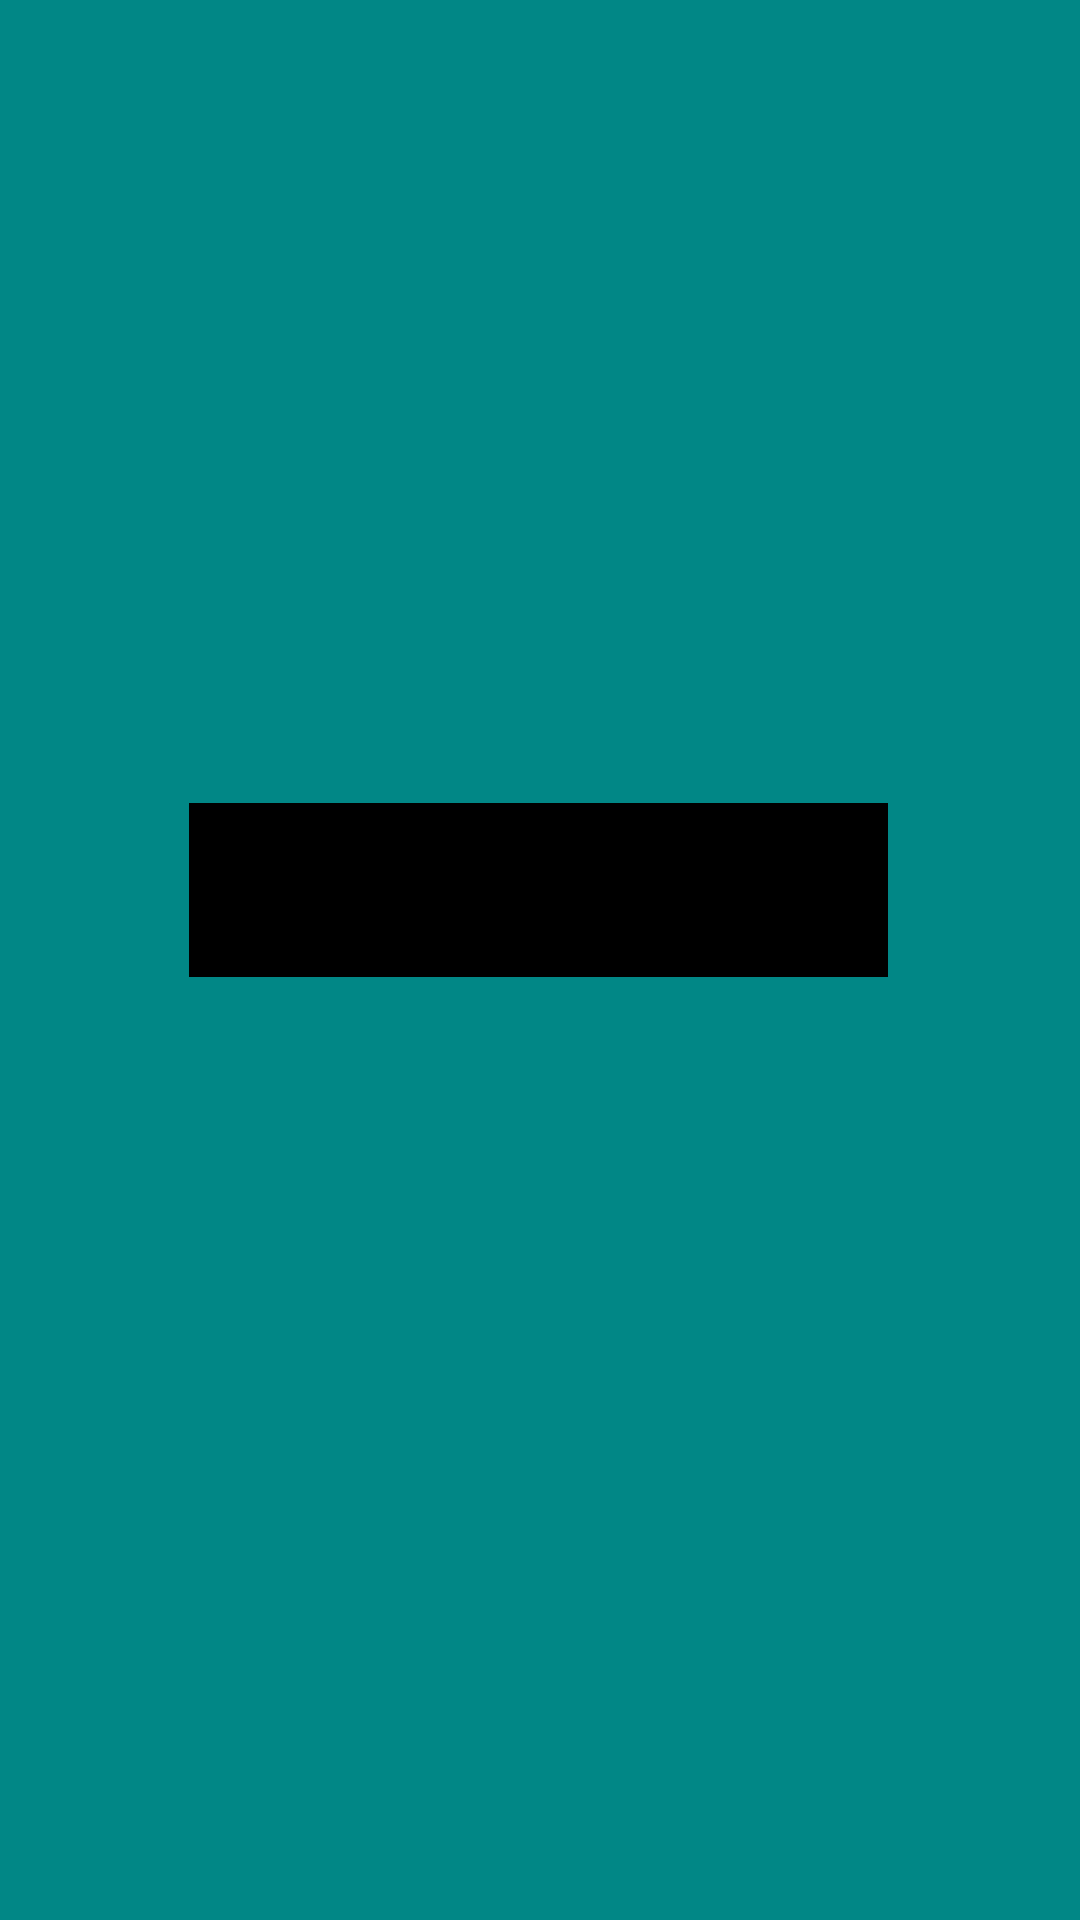

This screen was rendered from an Android layout file. Write that file and the resources it references.
<!-- AndroidManifest.xml: application theme Theme.Calculadora1_1 -->
<!-- res/layout/activity_resultado.xml -->
<?xml version="1.0" encoding="utf-8"?>
<androidx.constraintlayout.widget.ConstraintLayout xmlns:android="http://schemas.android.com/apk/res/android"
    xmlns:app="http://schemas.android.com/apk/res-auto"
    xmlns:tools="http://schemas.android.com/tools"
    android:layout_width="match_parent"
    android:layout_height="match_parent"
    android:background="@color/design_default_color_secondary_variant"
    tools:context=".Resultado_Activity">

    <EditText
        android:id="@+id/txtResultado"
        android:layout_width="233dp"
        android:layout_height="58dp"
        android:background="@color/teal_700"
        android:backgroundTint="@color/black"
        android:ems="10"
        android:inputType="textPersonName"
        android:text="Name"
        app:layout_constraintBottom_toBottomOf="parent"
        app:layout_constraintEnd_toEndOf="parent"
        app:layout_constraintHorizontal_bias="0.497"
        app:layout_constraintStart_toStartOf="parent"
        app:layout_constraintTop_toTopOf="parent"
        app:layout_constraintVertical_bias="0.46" />

</androidx.constraintlayout.widget.ConstraintLayout>
<!-- resources referenced by this layout -->
<resources>
  <style name="Theme.Calculadora1_1" parent="Theme.MaterialComponents.DayNight.DarkActionBar">
          
          <item name="colorPrimary">@color/purple_500</item>
          <item name="colorPrimaryVariant">@color/purple_700</item>
          <item name="colorOnPrimary">@color/white</item>
          
          <item name="colorSecondary">@color/teal_200</item>
          <item name="colorSecondaryVariant">@color/teal_700</item>
          <item name="colorOnSecondary">@color/black</item>
          
          <item name="android:statusBarColor" tools:targetApi="l">?attr/colorPrimaryVariant</item>
          
      </style>
  <!-- not gathered from this repository: default colours our renderer supplied (Android Studio template values) -->
  <color name="purple_500">#FF6200EE</color>
  <color name="purple_700">#FF3700B3</color>
  <color name="teal_200">#FF03DAC5</color>
  <color name="teal_700">#FF018786</color>
  <color name="black">#FF000000</color>
  <color name="white">#FFFFFFFF</color>
</resources>
